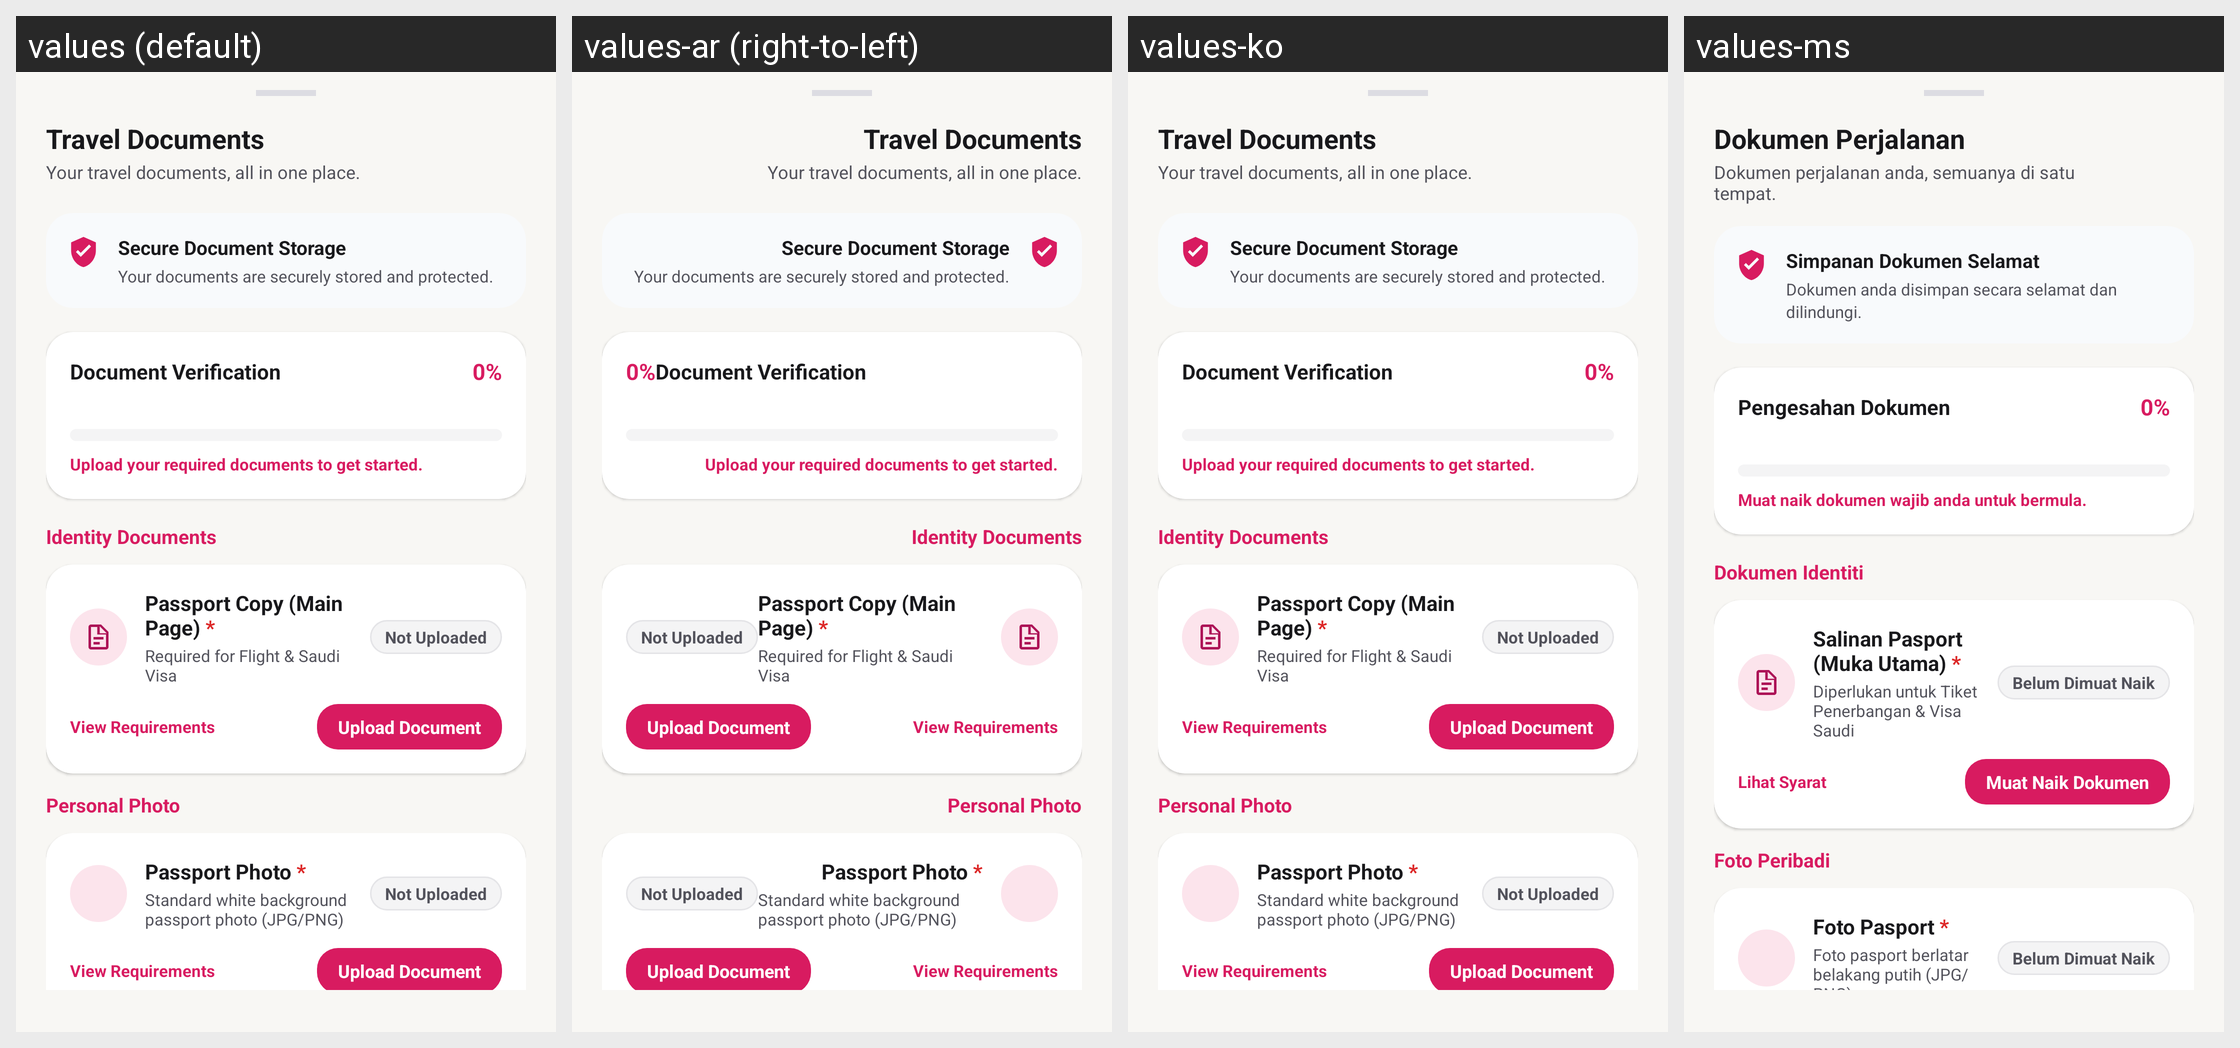

For this localized Android screen grid, give each drawn string resource with its value in every locale shown.
Android screen res/layout/bottom_sheet_travel_docs.xml rendered under 4 locales, left to right: values (default), values-ar (right-to-left), values-ko, values-ms. Device: Nexus 5 (rendered at 1080×1920; each locale shown at half size, 540×960, under a caption strip naming it); theme Theme.HafizTravel.
Other locales in the repository, not shown: values-ja, values-zh.
Strings drawn on this screen, with the default value and each locale's value (text and hints the layout hard-codes, and strings that could not be matched under every locale, appear in the picture but are not listed):

profile_travel_documents
  values: Travel Documents
  values-ar: Travel Documents  [not translated; the default value is used]
  values-ko: Travel Documents  [not translated; the default value is used]
  values-ms: Dokumen Perjalanan

doc_vault_info
  values: Your travel documents, all in one place.
  values-ar: Your travel documents, all in one place.  [not translated; the default value is used]
  values-ko: Your travel documents, all in one place.  [not translated; the default value is used]
  values-ms: Dokumen perjalanan anda, semuanya di satu tempat.

vault_security_banner_title
  values: Secure Document Storage
  values-ar: Secure Document Storage  [not translated; the default value is used]
  values-ko: Secure Document Storage  [not translated; the default value is used]
  values-ms: Simpanan Dokumen Selamat

vault_security_banner_body
  values: Your documents are securely stored and protected.
  values-ar: Your documents are securely stored and protected.  [not translated; the default value is used]
  values-ko: Your documents are securely stored and protected.  [not translated; the default value is used]
  values-ms: Dokumen anda disimpan secara selamat dan dilindungi.

doc_verification_title
  values: Document Verification
  values-ar: Document Verification  [not translated; the default value is used]
  values-ko: Document Verification  [not translated; the default value is used]
  values-ms: Pengesahan Dokumen

msg_doc_progress_start
  values: Upload your required documents to get started.
  values-ar: Upload your required documents to get started.  [not translated; the default value is used]
  values-ko: Upload your required documents to get started.  [not translated; the default value is used]
  values-ms: Muat naik dokumen wajib anda untuk bermula.

vault_section_identity
  values: Identity Documents
  values-ar: Identity Documents  [not translated; the default value is used]
  values-ko: Identity Documents  [not translated; the default value is used]
  values-ms: Dokumen Identiti

doc_passport_copy
  values: Passport Copy (Main Page) *
  values-ar: Passport Copy (Main Page) *  [not translated; the default value is used]
  values-ko: Passport Copy (Main Page) *  [not translated; the default value is used]
  values-ms: Salinan Pasport (Muka Utama) *

doc_subtitle_passport
  values: Required for Flight & Saudi Visa
  values-ar: Required for Flight & Saudi Visa  [not translated; the default value is used]
  values-ko: Required for Flight & Saudi Visa  [not translated; the default value is used]
  values-ms: Diperlukan untuk Tiket Penerbangan & Visa Saudi

doc_status_not_uploaded
  values: Not Uploaded
  values-ar: Not Uploaded  [not translated; the default value is used]
  values-ko: Not Uploaded  [not translated; the default value is used]
  values-ms: Belum Dimuat Naik

doc_view_requirements
  values: View Requirements
  values-ar: View Requirements  [not translated; the default value is used]
  values-ko: View Requirements  [not translated; the default value is used]
  values-ms: Lihat Syarat

doc_action_upload
  values: Upload Document
  values-ar: Upload Document  [not translated; the default value is used]
  values-ko: Upload Document  [not translated; the default value is used]
  values-ms: Muat Naik Dokumen

vault_section_photo
  values: Personal Photo
  values-ar: Personal Photo  [not translated; the default value is used]
  values-ko: Personal Photo  [not translated; the default value is used]
  values-ms: Foto Peribadi

doc_passport_photo_title
  values: Passport Photo *
  values-ar: Passport Photo *  [not translated; the default value is used]
  values-ko: Passport Photo *  [not translated; the default value is used]
  values-ms: Foto Pasport *

doc_passport_photo_desc
  values: Standard white background passport photo (JPG/PNG)
  values-ar: Standard white background passport photo (JPG/PNG)  [not translated; the default value is used]
  values-ko: Standard white background passport photo (JPG/PNG)  [not translated; the default value is used]
  values-ms: Foto pasport berlatar belakang putih (JPG/PNG)
